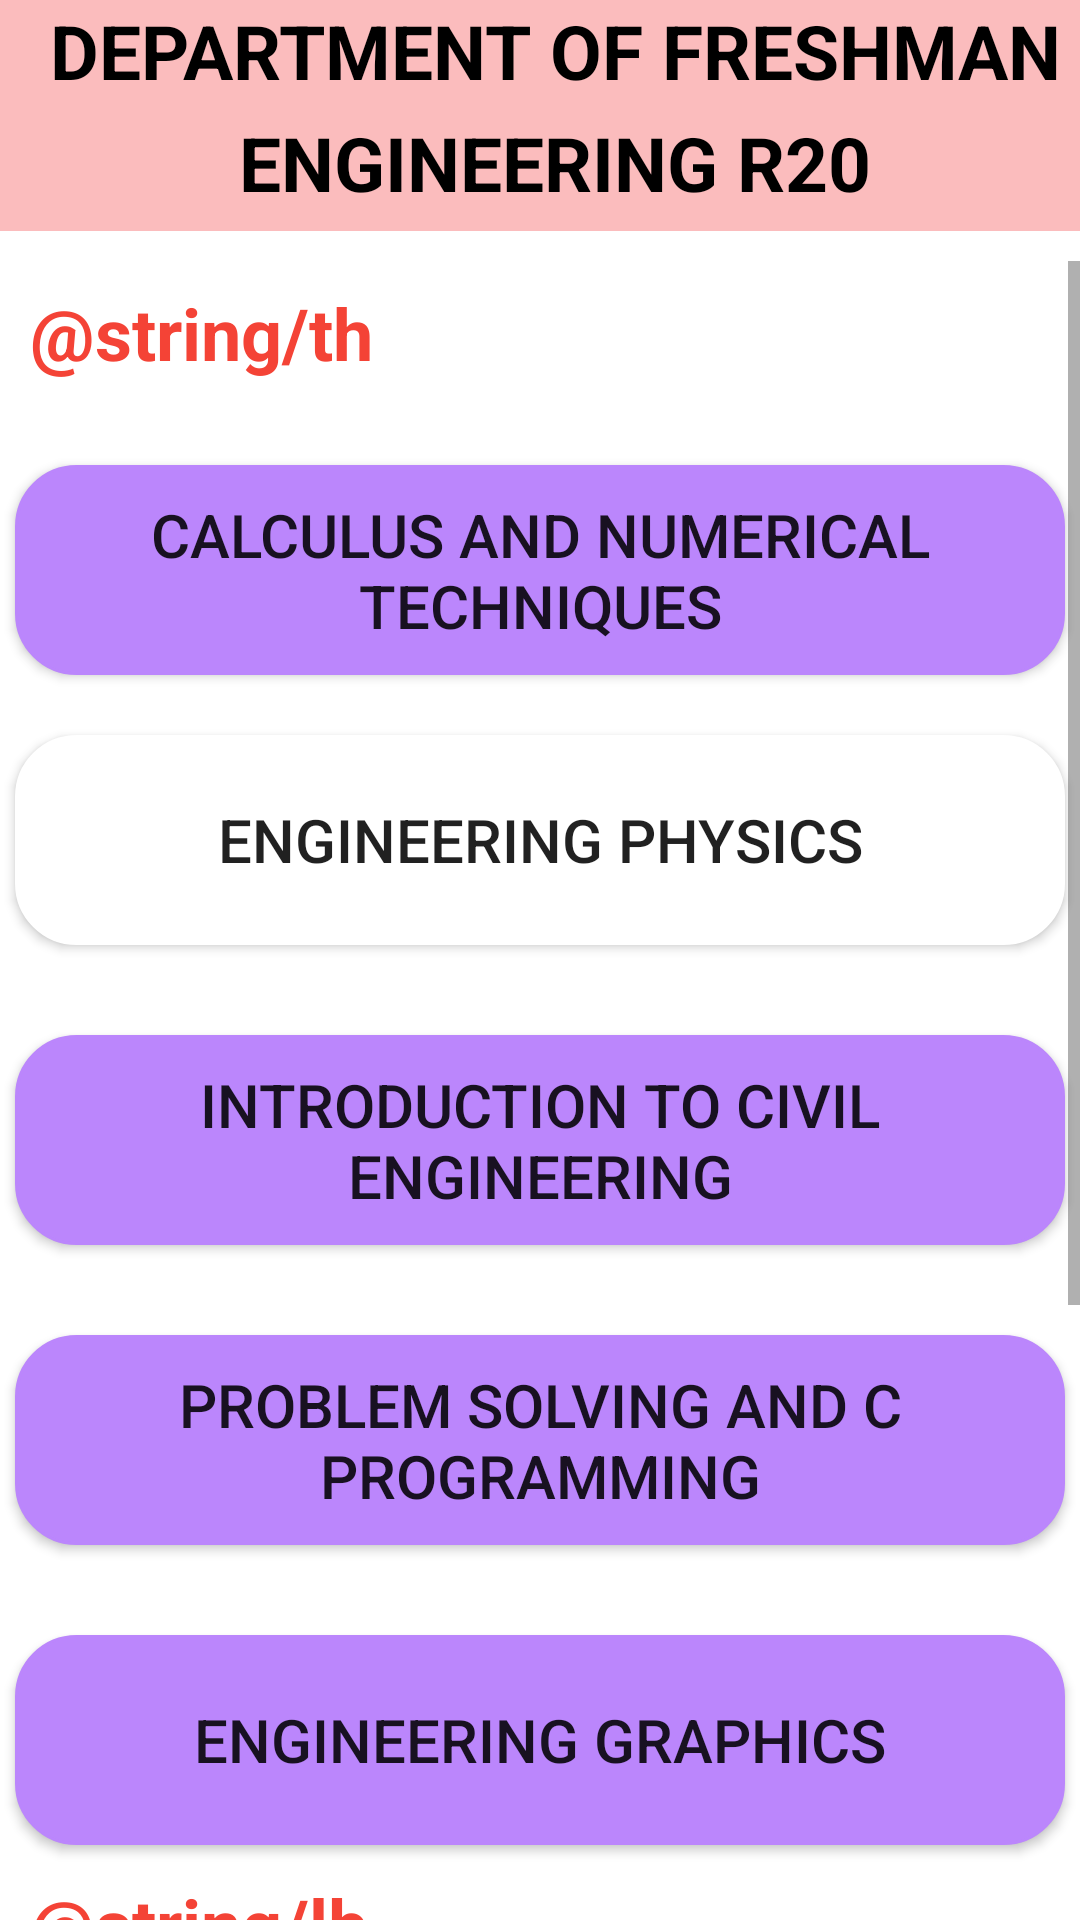

The Android layout XML behind this screen, and the referenced resources:
<!-- AndroidManifest.xml: fallback theme Theme.MaterialComponents.DayNight.NoActionBar -->
<!-- res/layout/civil.xml -->
<?xml version="1.0" encoding="utf-8"?>
<androidx.constraintlayout.widget.ConstraintLayout xmlns:android="http://schemas.android.com/apk/res/android"
    xmlns:app="http://schemas.android.com/apk/res-auto"
    xmlns:tools="http://schemas.android.com/tools"
    android:layout_width="match_parent"
    android:layout_height="match_parent">
    <LinearLayout
        android:layout_width="match_parent" android:layout_height="match_parent" tools:context=".ai_sem1" android:orientation="vertical">

        <TextView
            android:id="@+id/t1"
            android:layout_width="match_parent"
            android:layout_height="77dp"
            android:background="#FBBCBD"
            android:gravity="center"
            android:lineSpacingExtra="8sp"
            android:paddingLeft="10sp"
            android:text="@string/depart"
            android:textAllCaps="true"
            android:textColor="#000"
            android:textSize="25sp"
            android:textStyle="bold" />

        <ScrollView
            android:id="@+id/scrollView"
            android:layout_width="fill_parent"
            android:layout_height="match_parent"
            android:layout_marginTop="10dp">

            <LinearLayout
                android:layout_width="fill_parent"
                android:layout_height="wrap_content"
                android:orientation="vertical"
                android:paddingBottom="10dp">

                <TextView
                    android:id="@+id/t2"
                    android:layout_width="match_parent"
                    android:layout_height="38dp"
                    android:layout_marginTop="5sp"
                    android:layout_marginBottom="5sp"
                    android:capitalize="none"
                    android:gravity="center_vertical"
                    android:paddingLeft="10sp"
                    android:text="@string/th"
                    android:textColor="#F44336"
                    android:textSize="24sp"
                    android:textStyle="bold" />

                <Button
                    android:id="@+id/b1"
                    android:layout_width="350dp"
                    android:layout_height="70dp"
                    android:layout_gravity="center_horizontal|center_vertical"
                    android:layout_marginTop="20dp"
                    android:layout_marginBottom="10dp"
                    android:background="@drawable/radius"
                    android:shadowRadius="10"
                    android:text="@string/CNT"
                    android:textSize="20sp"
                    app:backgroundTint="@color/purple_200" />

                <Button
                    android:id="@+id/b2"
                    android:layout_width="350dp"
                    android:layout_height="70dp"
                    android:layout_gravity="center_vertical|center_horizontal"
                    android:layout_marginTop="10dp"
                    android:layout_marginBottom="10dp"
                    android:background="@drawable/radius1"
                    android:text="@string/eng_phy"
                    android:textSize="20sp"
                    app:backgroundTint="@color/white" />

                <Button
                    android:id="@+id/b3"
                    android:layout_width="350dp"
                    android:layout_height="70dp"
                    android:layout_gravity="center_horizontal|center_vertical"
                    android:layout_marginTop="20dp"
                    android:layout_marginBottom="10dp"
                    android:background="@drawable/radius2"
                    android:shadowRadius="10"
                    android:text="@string/civil_eng"
                    android:textSize="20sp"
                    app:backgroundTint="@color/purple_200" />

                <Button
                    android:id="@+id/b4"
                    android:layout_width="350dp"
                    android:layout_height="70dp"
                    android:layout_gravity="center_horizontal|center_vertical"
                    android:layout_marginTop="20dp"
                    android:layout_marginBottom="10dp"
                    android:background="@drawable/radius3"
                    android:shadowRadius="10"
                    android:text="@string/c"
                    android:textSize="20sp"
                    app:backgroundTint="@color/purple_200" />

                <Button
                    android:id="@+id/b5"
                    android:layout_width="350dp"
                    android:layout_height="70dp"
                    android:layout_gravity="center_horizontal|center_vertical"
                    android:layout_marginTop="20dp"
                    android:layout_marginBottom="10dp"
                    android:background="@drawable/radius4"
                    android:shadowRadius="10"
                    android:text="@string/graphics"
                    android:textSize="20sp"
                    app:backgroundTint="@color/purple_200" />

                <TextView
                    android:id="@+id/t3"
                    android:layout_width="match_parent"
                    android:layout_height="31dp"
                    android:paddingLeft="10sp"
                    android:text="@string/lb"
                    android:textColor="#F44336"
                    android:textSize="24sp"
                    android:textStyle="bold" />

                <Button
                    android:id="@+id/b6"
                    android:layout_width="350dp"
                    android:layout_height="70dp"
                    android:layout_gravity="center_horizontal|center_vertical"
                    android:layout_marginTop="20dp"
                    android:layout_marginBottom="10dp"
                    android:background="@drawable/radius5"
                    android:shadowRadius="10"
                    android:text="@string/physicslab"
                    android:textSize="20sp"
                    app:backgroundTint="@color/purple_200" />

                <Button
                    android:id="@+id/b7"
                    android:layout_width="350dp"
                    android:layout_height="70dp"
                    android:layout_gravity="center_horizontal|center_vertical"
                    android:layout_marginTop="20dp"
                    android:layout_marginBottom="10dp"
                    android:background="@drawable/radius7"
                    android:shadowRadius="10"
                    android:text="@string/clab"
                    android:textSize="20sp"
                    app:backgroundTint="@color/purple_200" />

                <Button
                    android:id="@+id/b8"
                    android:layout_width="350dp"
                    android:layout_height="70dp"
                    android:layout_gravity="center_horizontal|center_vertical"
                    android:layout_marginTop="20dp"
                    android:layout_marginBottom="10dp"
                    android:background="@drawable/radius6"
                    android:shadowRadius="10"
                    android:text="@string/work"
                    android:textSize="20sp"
                    app:backgroundTint="@color/purple_200" />
            </LinearLayout>
        </ScrollView>
    </LinearLayout>
</androidx.constraintlayout.widget.ConstraintLayout>
<!-- resources referenced by this layout -->
<resources>
  <!-- drawable radius1 (drawable) -->
  <?xml version="1.0" encoding="utf-8"?>
  <selector xmlns:android="http://schemas.android.com/apk/res/android">
      <item >
          <shape android:shape="rectangle"  >
              <corners android:radius="20dip" />
              <stroke android:width="1dip" />
              <gradient android:angle="180" android:startColor="#FFE7C7" android:endColor="#FFE7C7"></gradient>
          </shape>
      </item>
  </selector>
  <!-- drawable radius2 (drawable) -->
  <?xml version="1.0" encoding="utf-8"?>
  <selector xmlns:android="http://schemas.android.com/apk/res/android">
      <item >
          <shape android:shape="rectangle"  >
              <corners android:radius="20dip" />
              <stroke android:width="1dip" />
              <gradient android:angle="180" android:startColor="#F9D8D6" android:endColor="#F9D8D6"></gradient>
          </shape>
      </item>
  </selector>
  <!-- drawable radius3 (drawable) -->
  <?xml version="1.0" encoding="utf-8"?>
  <selector xmlns:android="http://schemas.android.com/apk/res/android">
      <item >
          <shape android:shape="rectangle"  >
              <corners android:radius="20dip" />
              <stroke android:width="1dip" />
              <gradient android:angle="180" android:startColor="#e9d362" android:endColor="#333333"></gradient>
          </shape>
      </item>
  </selector>
  <!-- drawable radius4 (drawable) -->
  <?xml version="1.0" encoding="utf-8"?>
  <selector xmlns:android="http://schemas.android.com/apk/res/android">
      <item >
          <shape android:shape="rectangle"  >
              <corners android:radius="20dip" />
              <stroke android:width="1dip" />
              <gradient android:angle="180" android:startColor="#283048" android:endColor="#859398"></gradient>
          </shape>
      </item>
  </selector>
  <!-- drawable radius5 (drawable) -->
  <?xml version="1.0" encoding="utf-8"?>
  <selector xmlns:android="http://schemas.android.com/apk/res/android">
      <item >
          <shape android:shape="rectangle"  >
              <corners android:radius="20dip" />
              <stroke android:width="1dip" />
              <gradient android:angle="180" android:startColor="#f09819" android:endColor="#edde5d"></gradient>
          </shape>
      </item>
  </selector>
  <!-- drawable radius6 (drawable) -->
  <?xml version="1.0" encoding="utf-8"?>
  <selector xmlns:android="http://schemas.android.com/apk/res/android">
      <item >
          <shape android:shape="rectangle"  >
              <corners android:radius="20dip" />
              <stroke android:width="1dip" />
              <gradient android:angle="180" android:startColor="#614385" android:endColor="#516395"></gradient>
          </shape>
      </item>
  </selector>
  <!-- drawable radius7 (drawable) -->
  <?xml version="1.0" encoding="utf-8"?>
  <selector xmlns:android="http://schemas.android.com/apk/res/android">
      <item >
          <shape android:shape="rectangle"  >
              <corners android:radius="20dip" />
              <stroke android:width="1dip" />
              <gradient android:angle="180" android:startColor="#c7dfac" android:endColor="#c7dfac"></gradient>
          </shape>
      </item>
  </selector>
  <string name="CNT">calculus and numerical techniques</string>
  <string name="c">problem solving and c programming</string>
  <string name="civil_eng">introduction to civil engineering</string>
  <string name="clab">c programming lab</string>
  <string name="depart">Department of freshman engineering R20 regulation 1 semester</string>
  <string name="eng_phy">engineering physics</string>
  <string name="graphics">engineering graphics</string>
  <string name="physicslab">physics lab</string>
  <string name="work">engineering workshop</string>
  <!-- not gathered from this repository: default colours our renderer supplied (Android Studio template values) -->
  <color name="purple_200">#FFBB86FC</color>
  <color name="white">#FFFFFFFF</color>
</resources>
